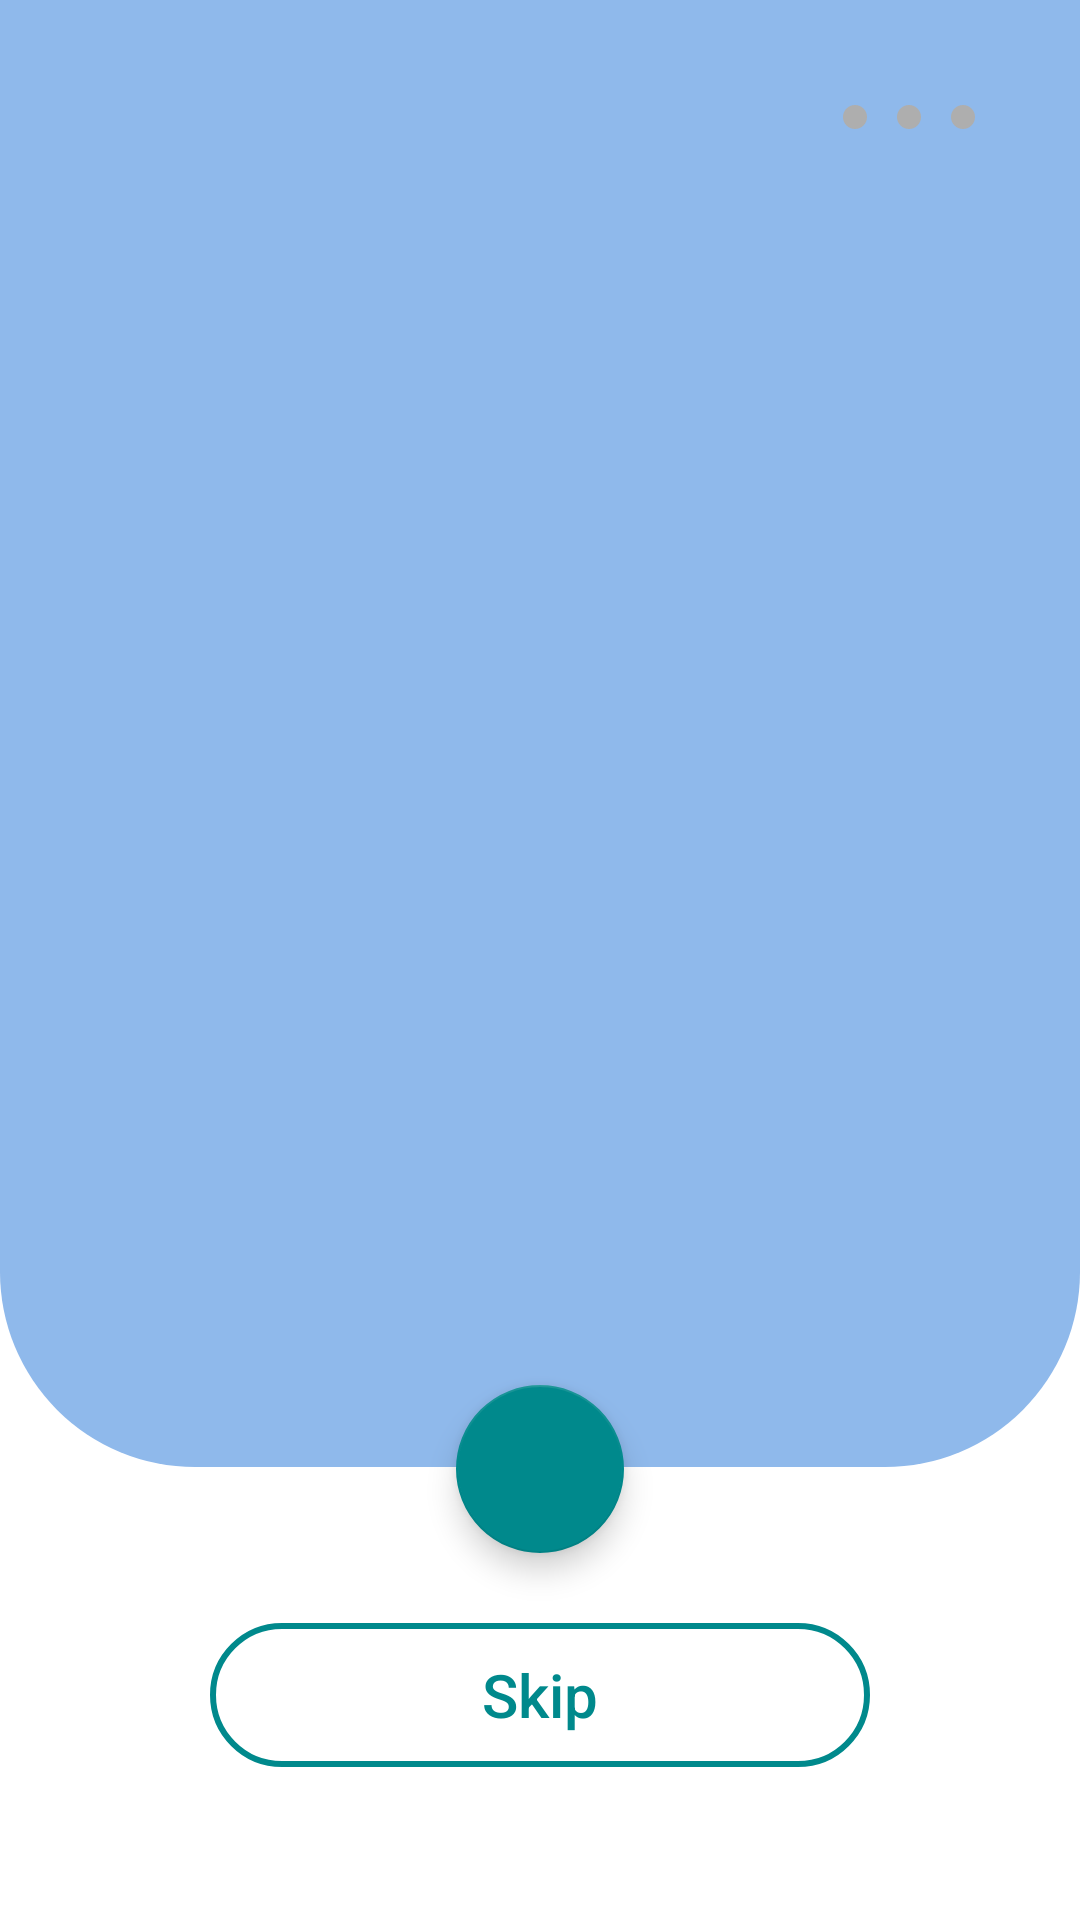

Here is an Android app screen rendered from its layout file. Give the layout XML and the strings, colors and styles it references.
<!-- AndroidManifest.xml: application theme Theme.OnboardingSampleProject -->
<!-- res/layout/fragment_onboarding.xml -->
<?xml version="1.0" encoding="utf-8"?>
<androidx.constraintlayout.widget.ConstraintLayout xmlns:android="http://schemas.android.com/apk/res/android"
    xmlns:app="http://schemas.android.com/apk/res-auto"
    xmlns:tools="http://schemas.android.com/tools"
    android:layout_width="match_parent"
    android:layout_height="match_parent"
    android:background="@color/white"
    tools:context=".ui.onboarding.OnBoardingFragment">

    <androidx.viewpager2.widget.ViewPager2
        android:id="@+id/viewPager"
        android:layout_width="match_parent"
        android:layout_height="0dp"
        android:background="@drawable/bg_onboarding"
        app:layout_constraintTop_toTopOf="parent"
        app:layout_constraintStart_toStartOf="parent"
        app:layout_constraintEnd_toEndOf="parent"
        app:layout_constraintBottom_toTopOf="@id/centerOfNext"/>

    <LinearLayout
        android:id="@+id/llIndicators"
        android:layout_width="wrap_content"
        android:layout_height="wrap_content"
        android:orientation="horizontal"
        android:layout_marginTop="30dp"
        android:layout_marginEnd="30dp"
        app:layout_constraintTop_toTopOf="parent"
        app:layout_constraintEnd_toEndOf="parent">

        <androidx.appcompat.widget.AppCompatImageView
            android:id="@+id/ivFirst"
            android:layout_width="wrap_content"
            android:layout_height="wrap_content"
            android:layout_margin="5dp"
            android:src="@drawable/indicator_inactive_background"/>

        <androidx.appcompat.widget.AppCompatImageView
            android:id="@+id/ivSecond"
            android:layout_width="wrap_content"
            android:layout_height="wrap_content"
            android:layout_margin="5dp"
            android:src="@drawable/indicator_inactive_background"/>

        <androidx.appcompat.widget.AppCompatImageView
            android:id="@+id/ivThird"
            android:layout_width="wrap_content"
            android:layout_height="wrap_content"
            android:layout_margin="5dp"
            android:src="@drawable/indicator_inactive_background"/>
    </LinearLayout>

    <View
        android:id="@+id/centerOfNext"
        android:layout_width="1dp"
        android:layout_height="1dp"
        app:layout_constraintEnd_toEndOf="@id/llButtons"
        app:layout_constraintStart_toStartOf="@id/llButtons"
        app:layout_constraintTop_toTopOf="@id/btnNext"
        app:layout_constraintBottom_toBottomOf="@id/btnNext"/>

    <com.google.android.material.floatingactionbutton.FloatingActionButton
        android:id="@+id/btnNext"
        android:layout_width="wrap_content"
        android:layout_height="wrap_content"
        android:src="@drawable/ic_arrow"
        app:tint="@color/white"
        app:backgroundTint="@color/dark_blue"
        android:baselineAlignBottom="false"
        android:clickable="true"
        android:focusable="true"
        app:layout_constraintTop_toBottomOf="@id/viewPager"
        app:layout_constraintBottom_toTopOf="@id/llButtons"
        app:layout_constraintStart_toStartOf="parent"
        app:layout_constraintEnd_toEndOf="parent" />

    <androidx.appcompat.widget.LinearLayoutCompat
        android:id="@+id/llButtons"
        android:layout_width="match_parent"
        android:layout_height="150dp"
        android:gravity="center"
        app:layout_constraintBottom_toBottomOf="parent">

        <androidx.appcompat.widget.AppCompatButton
            android:id="@+id/btnFinish"
            android:layout_width="match_parent"
            android:layout_height="wrap_content"
            android:visibility="gone"
            android:text="@string/get_started"
            android:background="@drawable/bg_button"
            android:textSize="20sp"
            android:textAllCaps="false"
            android:textColor="@color/white"
            android:layout_marginHorizontal="70dp"
            />

        <androidx.appcompat.widget.AppCompatButton
            android:id="@+id/btnSkip"
            android:layout_width="match_parent"
            android:layout_height="wrap_content"
            android:visibility="visible"
            android:text="@string/skip"
            android:background="@drawable/bg_button_border"
            android:textSize="20sp"
            android:textAllCaps="false"
            android:textColor="@color/dark_blue"
            android:layout_marginHorizontal="70dp"
            />

    </androidx.appcompat.widget.LinearLayoutCompat>

</androidx.constraintlayout.widget.ConstraintLayout>
<!-- resources referenced by this layout -->
<resources>
  <color name="dark_blue">#00898C</color>
  <color name="white">#FFFFFFFF</color>
  <!-- drawable bg_button (drawable) -->
  <?xml version="1.0" encoding="utf-8"?>
  <shape xmlns:android="http://schemas.android.com/apk/res/android">
      <solid
          android:color="@color/dark_blue"/>
      <corners
          android:topLeftRadius="50dp"
          android:topRightRadius="50dp"
          android:bottomLeftRadius="50dp"
          android:bottomRightRadius="50dp"/>
  </shape>
  <!-- drawable bg_button_border (drawable) -->
  <?xml version="1.0" encoding="utf-8"?>
  <shape xmlns:android="http://schemas.android.com/apk/res/android">
      <stroke
          android:color="@color/dark_blue"
          android:width="2dp"/>
      <corners
          android:topLeftRadius="50dp"
          android:topRightRadius="50dp"
          android:bottomLeftRadius="50dp"
          android:bottomRightRadius="50dp"/>
  </shape>
  <!-- drawable bg_onboarding (drawable) -->
  <?xml version="1.0" encoding="utf-8"?>
  <shape xmlns:android="http://schemas.android.com/apk/res/android">
      <solid
          android:color="@color/light_blue"/>
      <corners
          android:bottomRightRadius="65dp"
          android:bottomLeftRadius="65dp"/>
  </shape>
  <!-- drawable indicator_inactive_background (drawable) -->
  <?xml version="1.0" encoding="utf-8"?>
  <shape xmlns:android="http://schemas.android.com/apk/res/android"
      android:shape="oval">
      <solid android:color="@color/grey"/>
      <size android:height="8dp"
          android:width="8dp"/>
  </shape>
  <string name="get_started">Get Started</string>
  <string name="skip">Skip</string>
  <style name="Theme.OnboardingSampleProject" parent="Theme.MaterialComponents.DayNight.NoActionBar">
          
          <item name="colorPrimary">@color/purple_500</item>
          <item name="colorPrimaryVariant">@color/light_blue</item>
          <item name="colorOnPrimary">@color/white</item>
          
          <item name="colorSecondary">@color/teal_200</item>
          <item name="colorSecondaryVariant">@color/teal_700</item>
          <item name="colorOnSecondary">@color/black</item>
          
          <item name="android:statusBarColor" tools:targetApi="l">?attr/colorPrimaryVariant</item>
          
      </style>
  <color name="light_blue">#8FB9EB</color>
  <color name="grey">#AEAEAE</color>
  <color name="purple_500">#FF6200EE</color>
  <color name="teal_200">#FF03DAC5</color>
  <color name="teal_700">#FF018786</color>
  <color name="black">#FF000000</color>
</resources>
